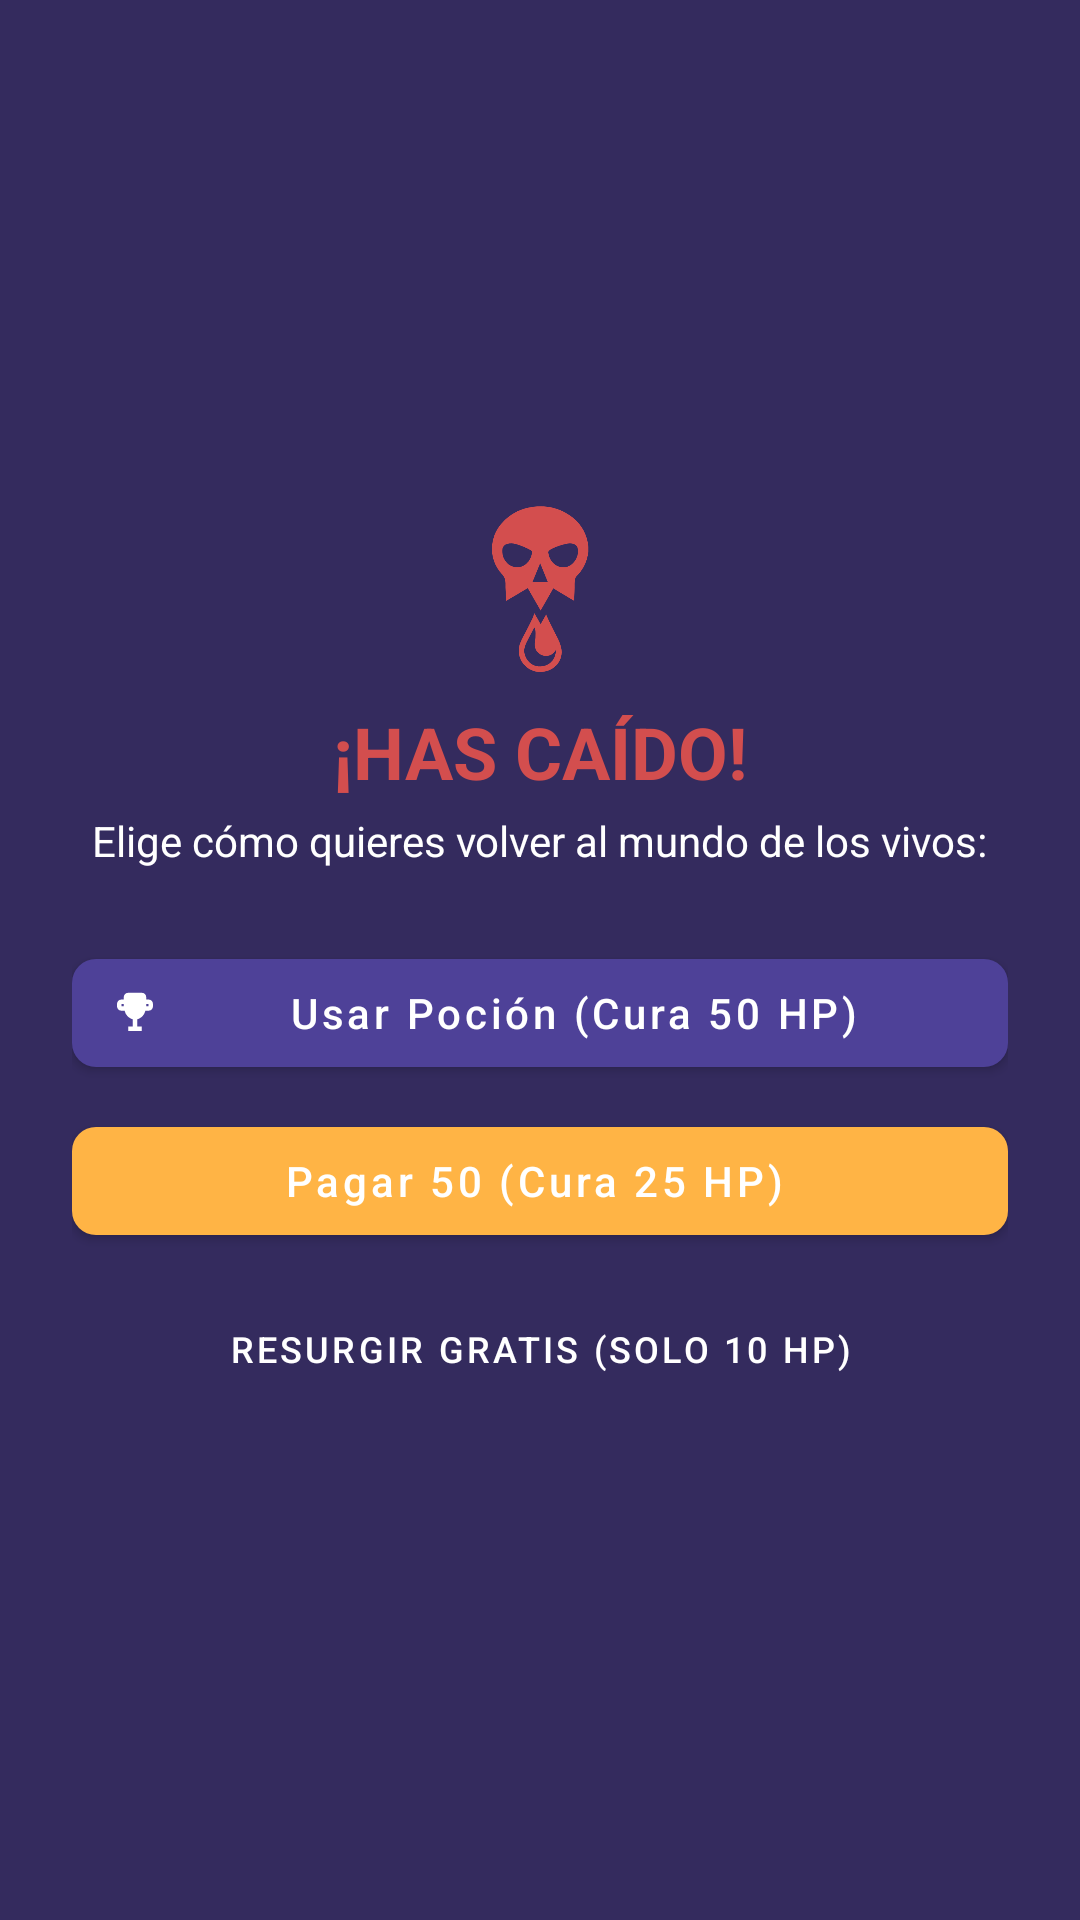

Reconstruct the res/layout file that produces this screen, plus the resources it refers to.
<!-- AndroidManifest.xml: application theme Theme.Xpeando -->
<!-- res/layout/dialogo_muerte.xml -->
<?xml version="1.0" encoding="utf-8"?>
<LinearLayout xmlns:android="http://schemas.android.com/apk/res/android"
    xmlns:app="http://schemas.android.com/apk/res-auto"
    android:layout_width="match_parent"
    android:layout_height="wrap_content"
    android:background="@color/xpeando_purple_dark"
    android:gravity="center"
    android:orientation="vertical"
    android:padding="24dp">

    <ImageView
        android:id="@+id/iv_calavera"
        android:layout_width="60dp"
        android:layout_height="60dp"
        android:src="@drawable/death"
        app:tint="@color/xpeando_red_negative" />

    <TextView
        android:id="@+id/tv_titulo_muerte"
        android:layout_width="wrap_content"
        android:layout_height="wrap_content"
        android:layout_marginTop="8dp"
        android:text="¡HAS CAÍDO!"
        android:textColor="@color/xpeando_red_negative"
        android:textSize="24sp"
        android:textStyle="bold" />

    <TextView
        android:layout_width="wrap_content"
        android:layout_height="wrap_content"
        android:layout_marginTop="4dp"
        android:gravity="center"
        android:text="Elige cómo quieres volver al mundo de los vivos:"
        android:textColor="@color/white"
        android:textSize="14sp" />

    
    <com.google.android.material.button.MaterialButton
        android:id="@+id/btn_resucitar_pocion"
        style="@style/Widget.MaterialComponents.Button.Icon"
        android:layout_width="match_parent"
        android:layout_height="wrap_content"
        android:layout_marginTop="24dp"
        android:text="Usar Poción (Cura 50 HP)"
        android:textAllCaps="false"
        app:backgroundTint="@color/xpeando_purple_primary"
        app:cornerRadius="8dp"
        app:icon="@drawable/ic_recompensas" />

    
    <com.google.android.material.button.MaterialButton
        android:id="@+id/btn_resucitar_monedas"
        style="@style/Widget.MaterialComponents.Button.Icon"
        android:layout_width="match_parent"
        android:layout_height="wrap_content"
        android:layout_marginTop="8dp"
        android:text="Pagar 50 (Cura 25 HP)"
        android:textAllCaps="false"
        app:backgroundTint="@color/xpeando_yellow_gold"
        app:cornerRadius="8dp"
        app:icon="@drawable/coins"
        app:iconTint="@null" />

    
    <com.google.android.material.button.MaterialButton
        android:id="@+id/btn_resucitar_gratis"
        style="@style/Widget.MaterialComponents.Button.TextButton"
        android:layout_width="match_parent"
        android:layout_height="wrap_content"
        android:layout_marginTop="8dp"
        android:text="Resurgir gratis (Solo 10 HP)"
        android:textColor="@color/white"
        android:textSize="12sp" />

</LinearLayout>
<!-- resources referenced by this layout -->
<resources>
  <color name="white">#FFFFFFFF</color>
  <color name="xpeando_purple_dark">#342B5E</color>
  <color name="xpeando_purple_primary">#4E4198</color>
  <color name="xpeando_red_negative">#D34E4E</color>
  <color name="xpeando_yellow_gold">#FFB445</color>
  <!-- drawable death: png bitmap (drawable, 25544 bytes) -->
  <!-- drawable ic_recompensas (drawable) -->
  <vector xmlns:android="http://schemas.android.com/apk/res/android"
      android:width="24dp"
      android:height="24dp"
      android:viewportWidth="24"
      android:viewportHeight="24">
      <path
          android:fillColor="#FFFFFF"
          android:pathData="M18,6H17V5C17,3.9 16.1,3 15,3H9C7.9,3 7,3.9 7,5V6H6C4.9,6 4,6.9 4,8V9C4,10.1 4.9,11 6,11H7.4C7.8,12.8 9.2,14.3 11,14.8V18H9V20H15V18H13V14.8C14.8,14.3 16.2,12.8 16.6,11H18C19.1,11 20,10.1 20,9V8C20,6.9 19.1,6 18,6M6,9V8H7V9H6M18,9H17V8H18V9Z" />
  </vector>
  <style name="Theme.Xpeando" parent="Base.Theme.Xpeando" />
  <style name="Base.Theme.Xpeando" parent="Theme.Material3.Light.NoActionBar">
          
          <item name="colorPrimary">@color/xpeando_purple_primary</item>
          <item name="colorOnPrimary">@color/white</item>
          <item name="colorPrimaryContainer">@color/xpeando_purple_light</item>
  
          <item name="android:windowBackground">@color/xpeando_bg_light</item>
          <item name="android:textColorPrimary">@color/xpeando_text_main</item>
          <item name="android:textColorSecondary">@color/xpeando_text_secondary</item>
  
          <item name="colorSurface">@color/xpeando</item>
          <item name="colorOnSurface">@color/xpeando_text_main</item>
  
          
          <item name="bottomNavigationStyle">@style/Widget.App.BottomNavigationView</item>
      </style>
  <color name="xpeando_purple_light">#7A6EB5</color>
  <color name="xpeando_bg_light">#EDE9F0</color>
  <color name="xpeando_text_main">#4E4198</color>
  <color name="xpeando_text_secondary">#878190</color>
  <color name="xpeando">#FFFFFF</color>
  <style name="Widget.App.BottomNavigationView" parent="Widget.MaterialComponents.BottomNavigationView">
          <item name="backgroundTint">@color/xpeando_purple_dark</item>
          <item name="itemIconTint">@color/bnv_tab_item_foreground</item>
          <item name="itemTextColor">@color/bnv_tab_item_foreground</item>
          <item name="itemRippleColor">@color/xpeando_purple_light</item>
  
          
          <item name="itemActiveIndicatorStyle">@style/App.CustomIndicator</item>
      </style>
  <style name="App.CustomIndicator" parent="Widget.Material3.BottomNavigationView.ActiveIndicator">
          <item name="android:width">48dp</item>
          <item name="android:height">32dp</item>
          <item name="android:color">@color/xpeando_purple_light</item>
      </style>
</resources>
